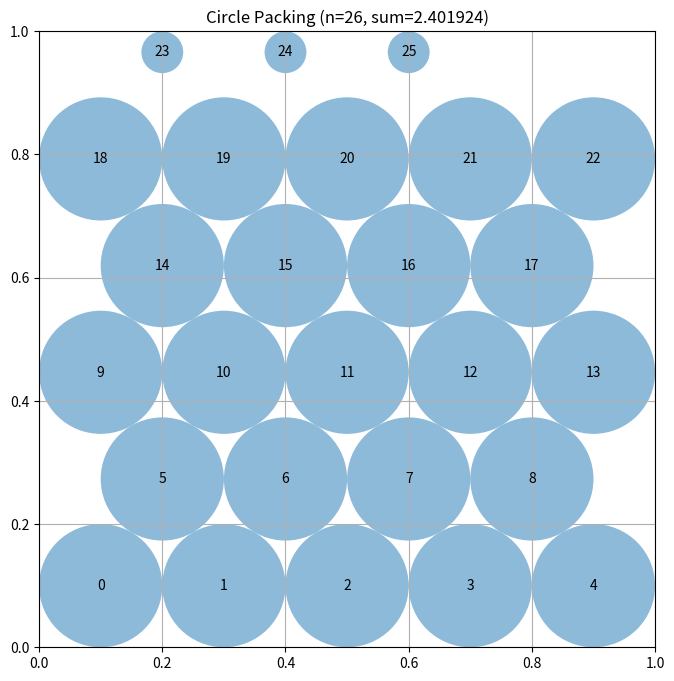

Reproduce this figure in Python.
"""Constructor-based circle packing for n=26 circles"""
import numpy as np
from scipy.optimize import linprog  # Pre-imported for LP approaches

# EVOLVE-BLOCK-START
def construct_packing():
    """
    Construct an arrangement of 26 circles in a unit square
    and compute radii that maximise the total sum while keeping
    circles inside the square and non‑overlapping.
    """
    import numpy as np

    n = 26
    # ------------------------------------------------------------------
    # Generate a hexagonal‑like lattice of points inside the unit square.
    # The pattern is deterministic and yields 26 distinct positions.
    # ------------------------------------------------------------------
    spacing = 0.20
    centers = []
    y = 0.10
    row = 0
    while len(centers) < n:
        cols = 5 if row % 2 == 0 else 4
        for c in range(cols):
            x = 0.10 + (c + (0.5 if row % 2 else 0.0)) * spacing
            if x > 0.90:
                continue
            centers.append([x, y])
            if len(centers) == n:
                break
        y += spacing * np.sqrt(3) / 2  # vertical offset for hex packing
        row += 1

    centers = np.array(centers[:n])

    # ------------------------------------------------------------------
    # Solve a linear program that maximises the sum of radii.
    # Variables: r_i for each circle.
    # Constraints:
    #   * r_i <= distance from centre to the four borders
    #   * r_i + r_j <= distance between centres i and j
    # ------------------------------------------------------------------
    radii = _max_sum_radii_lp(centers)

    sum_radii = radii.sum()
    return centers, radii, sum_radii


def _max_sum_radii_lp(centers):
    """
    Linear‑programming solution for the maximal total radius.
    Returns an array of radii (length = number of centres).
    """
    import numpy as np
    from scipy.optimize import linprog

    n = len(centers)

    # Border limits for each centre
    border_limits = np.minimum.reduce(
        [centers[:, 0], centers[:, 1], 1 - centers[:, 0], 1 - centers[:, 1]]
    )

    # Pairwise centre distances
    dists = np.linalg.norm(centers[:, None, :] - centers[None, :, :], axis=2)

    # Objective: maximise sum(r)  -> minimise -sum(r)
    c = -np.ones(n)

    # Inequality matrix A_ub * r <= b_ub
    # 1) Border constraints  r_i <= border_limits_i
    A_rows = [np.eye(n)]
    b_vals = [border_limits]

    # 2) Non‑overlap constraints  r_i + r_j <= d_ij  (for i < j)
    pair_rows = []
    pair_vals = []
    for i in range(n):
        for j in range(i + 1, n):
            row = np.zeros(n)
            row[i] = 1
            row[j] = 1
            pair_rows.append(row)
            pair_vals.append(dists[i, j])

    if pair_rows:
        A_rows.append(np.vstack(pair_rows))
        b_vals.append(np.array(pair_vals))

    A_ub = np.vstack(A_rows)
    b_ub = np.concatenate(b_vals)

    bounds = [(0, None)] * n

    # Use the high‑performance HiGHS solver
    result = linprog(c, A_ub=A_ub, b_ub=b_ub, bounds=bounds, method="highs")

    if result.success:
        return result.x
    # Fallback: use the most restrictive border limits if LP fails
    return border_limits
# EVOLVE-BLOCK-END


# This part remains fixed (not evolved)
def run_packing():
    """Run the circle packing constructor for n=26"""
    centers, radii, sum_radii = construct_packing()
    return centers, radii, sum_radii


def visualize(centers, radii):
    """
    Visualize the circle packing

    Args:
        centers: np.array of shape (n, 2) with (x, y) coordinates
        radii: np.array of shape (n) with radius of each circle
    """
    import matplotlib.pyplot as plt
    from matplotlib.patches import Circle

    fig, ax = plt.subplots(figsize=(8, 8))

    # Draw unit square
    ax.set_xlim(0, 1)
    ax.set_ylim(0, 1)
    ax.set_aspect("equal")
    ax.grid(True)

    # Draw circles
    for i, (center, radius) in enumerate(zip(centers, radii)):
        circle = Circle(center, radius, alpha=0.5)
        ax.add_patch(circle)
        ax.text(center[0], center[1], str(i), ha="center", va="center")

    plt.title(f"Circle Packing (n={len(centers)}, sum={sum(radii):.6f})")
    plt.show()


if __name__ == "__main__":
    centers, radii, sum_radii = run_packing()
    print(f"Sum of radii: {sum_radii}")
    # AlphaEvolve improved this to 2.635

    # Uncomment to visualize:
    visualize(centers, radii)
